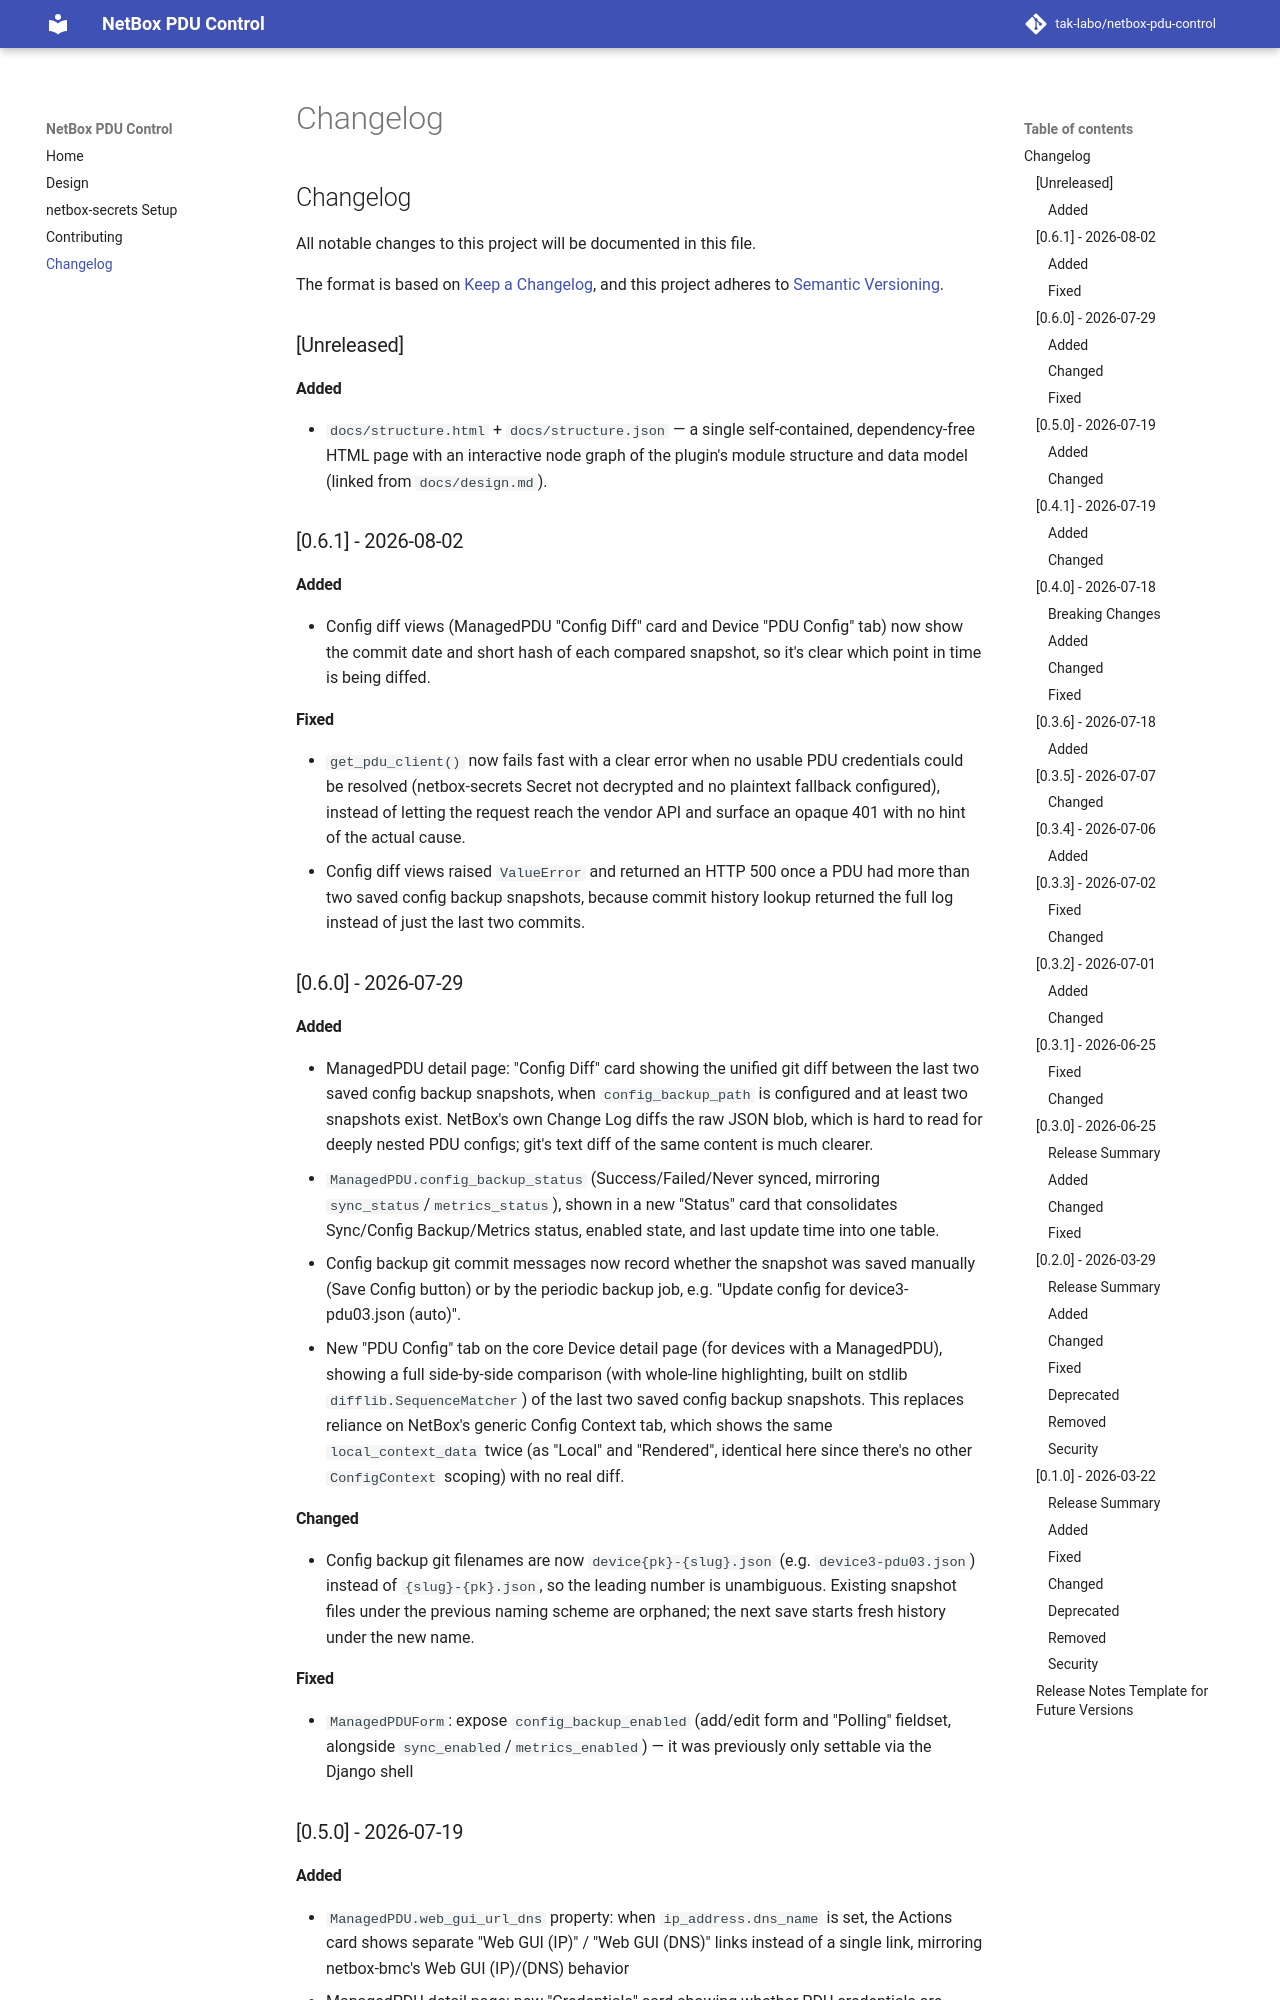

repository: tak-labo/netbox-pdu-control · page: changelog/index.html · generator: mkdocs

# Changelog

All notable changes to this project will be documented in this file.

The format is based on [Keep a Changelog](https://keepachangelog.com/en/1.0.0/),
and this project adheres to [Semantic Versioning](https://semver.org/spec/v2.0.0.html).

## [Unreleased]

### Added
- `docs/structure.html` + `docs/structure.json` — a single self-contained,
  dependency-free HTML page with an interactive node graph of the plugin's
  module structure and data model (linked from `docs/design.md`).

## [0.6.1] - 2026-08-02

### Added
- Config diff views (ManagedPDU "Config Diff" card and Device "PDU Config"
  tab) now show the commit date and short hash of each compared snapshot,
  so it's clear which point in time is being diffed.

### Fixed
- `get_pdu_client()` now fails fast with a clear error when no usable PDU
  credentials could be resolved (netbox-secrets Secret not decrypted and
  no plaintext fallback configured), instead of letting the request reach
  the vendor API and surface an opaque 401 with no hint of the actual
  cause.
- Config diff views raised `ValueError` and returned an HTTP 500 once a
  PDU had more than two saved config backup snapshots, because commit
  history lookup returned the full log instead of just the last two
  commits.

## [0.6.0] - 2026-07-29

### Added
- ManagedPDU detail page: "Config Diff" card showing the unified git diff
  between the last two saved config backup snapshots, when
  `config_backup_path` is configured and at least two snapshots exist.
  NetBox's own Change Log diffs the raw JSON blob, which is hard to read
  for deeply nested PDU configs; git's text diff of the same content is
  much clearer.
- `ManagedPDU.config_backup_status` (Success/Failed/Never synced, mirroring
  `sync_status`/`metrics_status`), shown in a new "Status" card that
  consolidates Sync/Config Backup/Metrics status, enabled state, and last
  update time into one table.
- Config backup git commit messages now record whether the snapshot was
  saved manually (Save Config button) or by the periodic backup job, e.g.
  "Update config for device3-pdu03.json (auto)".
- New "PDU Config" tab on the core Device detail page (for devices with a
  ManagedPDU), showing a full side-by-side comparison (with whole-line
  highlighting, built on stdlib `difflib.SequenceMatcher`) of the last two
  saved config backup snapshots. This replaces reliance on NetBox's
  generic Config Context tab, which shows the same `local_context_data`
  twice (as "Local" and "Rendered", identical here since there's no other
  `ConfigContext` scoping) with no real diff.
